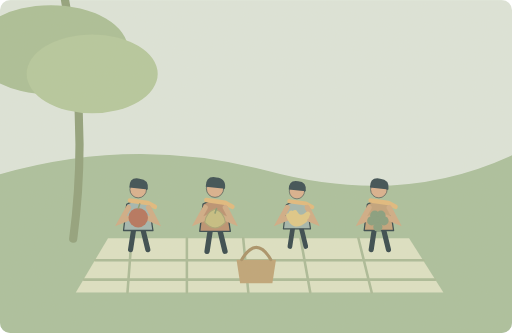
t = 0.00 s
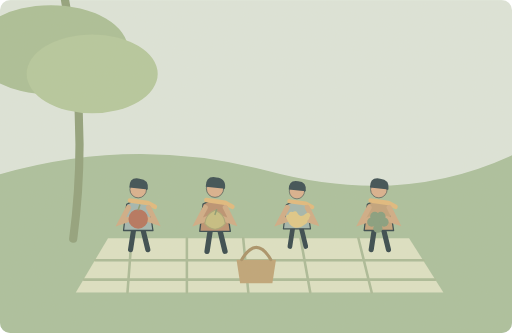
t = 1.25 s
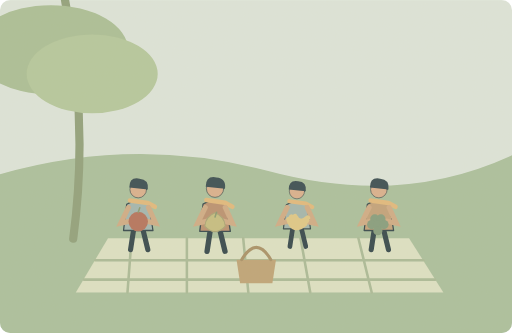
t = 3.75 s
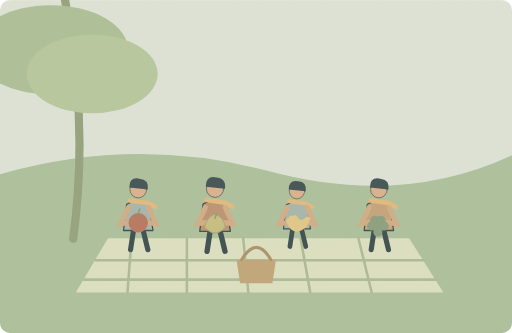
t = 5.00 s
t = 6.25 s: frame unchanged from t = 3.75 s, image omitted
t = 8.75 s: frame unchanged from t = 1.25 s, image omitted

The animated SVG that drew these frames (rendered in a browser with its animation timeline set to each time). Animation: 5 SMIL elements (animate=4,animateTransform=1); one cycle of 10.00 s, repeats indefinitely.

<svg xmlns="http://www.w3.org/2000/svg" width="1000" height="650" viewBox="0 0 1000 650" role="img" aria-labelledby="title desc"><title id="title">单词小故事</title><desc id="desc">All the children brought fruit for the picnic.</desc><metadata>{"wordId": "all", "dailyExample": "All the children brought fruit for the picnic.", "source": "https://github.com/go1app/word-atlas/blob/main/public/atlas/entries/6.json", "attribution": "Word Atlas contributors — CC BY 4.0", "license": "https://creativecommons.org/licenses/by/4.0/", "changes": "New original vector animation interpreting the daily example.", "durationSeconds": 10}</metadata><defs><clipPath id="frame"><rect width="1000" height="650" rx="20"/></clipPath><filter id="paper"><feTurbulence type="fractalNoise" baseFrequency=".74" numOctaves="3" stitchTiles="stitch"/><feColorMatrix type="saturate" values="0"/><feComponentTransfer><feFuncA type="linear" slope=".065"/></feComponentTransfer><feBlend in="SourceGraphic" mode="soft-light"/></filter><filter id="glow" x="-100%" y="-100%" width="300%" height="300%"><feGaussianBlur stdDeviation="8"/></filter></defs><g clip-path="url(#frame)"><rect x="0" y="0" width="1000" height="650" rx="0" fill="#dce6dc" /><path d="M0 340Q265 264 524 334T1000 303V650H0Z" fill="#a8bf9c" stroke="none" stroke-width="2" stroke-linecap="round" stroke-linejoin="round" /><path d="M127 0Q174 235 143 466M149 200L87 141" fill="none" stroke="#8d9f7a" stroke-width="16" stroke-linecap="round" stroke-linejoin="round" /><ellipse cx="99" cy="97" rx="151" ry="87" fill="#a8be95"/><ellipse cx="180" cy="144" rx="128" ry="77" fill="#b3c79c"/><path d="M211 465H799L866 571H148Z" fill="#dce2c5" stroke="none" stroke-width="2" stroke-linecap="round" stroke-linejoin="round" /><path d="M257 465l-8 106M365 465v106M475 465l10 106M587 465l19 106M700 465l26 106M186 508H827M164 546H850" fill="none" stroke="#a8ba97" stroke-width="5" stroke-linecap="round" stroke-linejoin="round" /><g transform="translate(270 410) scale(1.25)" stroke="#2c4148" stroke-linecap="round" stroke-linejoin="round"><path d="M-7 29L-12 62M7 29L15 62" fill="none" stroke="#2c4148" stroke-width="8" stroke-linecap="round" stroke-linejoin="round" /><path d="M-18 -9Q0 -20 17 -8L23 32H-23Z" fill="#9fb5b0" stroke="#2c4148" stroke-width="2" stroke-linecap="round" stroke-linejoin="round" /><circle cx="0" cy="-32" r="13" fill="#d9af8c" /><path d="M-14 -35Q-14 -52 2 -49Q17 -48 15 -32Z" fill="#32474e" stroke="none" stroke-width="2" stroke-linecap="round" stroke-linejoin="round" /><path d="M-13 -15L15 -11 26 -5" fill="none" stroke="#e1b97b" stroke-width="7" stroke-linecap="round" stroke-linejoin="round" /></g><path d="M251 405L236 432 256 424M290 405L304 432 284 424" fill="none" stroke="#cfaa84" stroke-width="10" stroke-linecap="round"><animate attributeName="d" values="M251 405L236 432 256 424M290 405L304 432 284 424;M251 405L236 437 256 434M290 405L304 437 284 434;M251 405L236 432 256 424M290 405L304 432 284 424" keyTimes="0;.5;1" dur="10s" repeatCount="indefinite"/></path><g transform="translate(420 410) scale(1.3)" stroke="#2c4148" stroke-linecap="round" stroke-linejoin="round"><path d="M-7 29L-12 62M7 29L15 62" fill="none" stroke="#2c4148" stroke-width="8" stroke-linecap="round" stroke-linejoin="round" /><path d="M-18 -9Q0 -20 17 -8L23 32H-23Z" fill="#b98f6e" stroke="#2c4148" stroke-width="2" stroke-linecap="round" stroke-linejoin="round" /><circle cx="0" cy="-32" r="13" fill="#d9af8c" /><path d="M-14 -35Q-14 -52 2 -49Q17 -48 15 -32Z" fill="#32474e" stroke="none" stroke-width="2" stroke-linecap="round" stroke-linejoin="round" /><path d="M-13 -15L15 -11 26 -5" fill="none" stroke="#e1b97b" stroke-width="7" stroke-linecap="round" stroke-linejoin="round" /></g><path d="M401 405L386 432 406 424M440 405L454 432 434 424" fill="none" stroke="#cfaa84" stroke-width="10" stroke-linecap="round"><animate attributeName="d" values="M401 405L386 432 406 424M440 405L454 432 434 424;M401 405L386 437 406 434M440 405L454 437 434 434;M401 405L386 432 406 424M440 405L454 432 434 424" keyTimes="0;.5;1" dur="10s" repeatCount="indefinite"/></path><g transform="translate(580 410) scale(1.15)" stroke="#2c4148" stroke-linecap="round" stroke-linejoin="round"><path d="M-7 29L-12 62M7 29L15 62" fill="none" stroke="#2c4148" stroke-width="8" stroke-linecap="round" stroke-linejoin="round" /><path d="M-18 -9Q0 -20 17 -8L23 32H-23Z" fill="#a0b5ad" stroke="#2c4148" stroke-width="2" stroke-linecap="round" stroke-linejoin="round" /><circle cx="0" cy="-32" r="13" fill="#d9af8c" /><path d="M-14 -35Q-14 -52 2 -49Q17 -48 15 -32Z" fill="#32474e" stroke="none" stroke-width="2" stroke-linecap="round" stroke-linejoin="round" /><path d="M-13 -15L15 -11 26 -5" fill="none" stroke="#e1b97b" stroke-width="7" stroke-linecap="round" stroke-linejoin="round" /></g><path d="M561 405L546 432 566 424M600 405L614 432 594 424" fill="none" stroke="#cfaa84" stroke-width="10" stroke-linecap="round"><animate attributeName="d" values="M561 405L546 432 566 424M600 405L614 432 594 424;M561 405L546 437 566 434M600 405L614 437 594 434;M561 405L546 432 566 424M600 405L614 432 594 424" keyTimes="0;.5;1" dur="10s" repeatCount="indefinite"/></path><g transform="translate(740 410) scale(1.25)" stroke="#2c4148" stroke-linecap="round" stroke-linejoin="round"><path d="M-7 29L-12 62M7 29L15 62" fill="none" stroke="#2c4148" stroke-width="8" stroke-linecap="round" stroke-linejoin="round" /><path d="M-18 -9Q0 -20 17 -8L23 32H-23Z" fill="#c0a078" stroke="#2c4148" stroke-width="2" stroke-linecap="round" stroke-linejoin="round" /><circle cx="0" cy="-32" r="13" fill="#d9af8c" /><path d="M-14 -35Q-14 -52 2 -49Q17 -48 15 -32Z" fill="#32474e" stroke="none" stroke-width="2" stroke-linecap="round" stroke-linejoin="round" /><path d="M-13 -15L15 -11 26 -5" fill="none" stroke="#e1b97b" stroke-width="7" stroke-linecap="round" stroke-linejoin="round" /></g><path d="M721 405L706 432 726 424M760 405L774 432 754 424" fill="none" stroke="#cfaa84" stroke-width="10" stroke-linecap="round"><animate attributeName="d" values="M721 405L706 432 726 424M760 405L774 432 754 424;M721 405L706 437 726 434M760 405L774 437 754 434;M721 405L706 432 726 424M760 405L774 432 754 424" keyTimes="0;.5;1" dur="10s" repeatCount="indefinite"/></path><g><animateTransform attributeName="transform" type="translate" values="0 0;0 10;0 0" keyTimes="0;.5;1" dur="10s" repeatCount="indefinite"/><circle cx="270" cy="425" r="19" fill="#b36f59" /><path d="M270 407l3 -9" fill="none" stroke="#85986f" stroke-width="3" stroke-linecap="round" stroke-linejoin="round" /><path d="M420 408Q402 415 400 434Q420 456 440 434Q438 415 420 408Z" fill="#c4bd7f" stroke="#a6a273" stroke-width="2" stroke-linecap="round" stroke-linejoin="round" /><path d="M420 416l3 -9" fill="none" stroke="#85986f" stroke-width="3" stroke-linecap="round" stroke-linejoin="round" /><path d="M564 421q9 27 31 9M569 416q13 27 30 7M576 415q9 17 25 3" fill="none" stroke="#dfc885" stroke-width="10" stroke-linecap="round" stroke-linejoin="round" /><circle cx="732" cy="420" r="9" fill="#829b7c" /><circle cx="744" cy="420" r="9" fill="#829b7c" /><circle cx="726" cy="431" r="9" fill="#829b7c" /><circle cx="738" cy="431" r="9" fill="#829b7c" /><circle cx="750" cy="431" r="9" fill="#829b7c" /><circle cx="738" cy="443" r="9" fill="#829b7c" /></g><path d="M462 507H539L532 553H469Z" fill="#bda275" stroke="none" stroke-width="2" stroke-linecap="round" stroke-linejoin="round" /><path d="M472 507q29 -48 57 0" fill="none" stroke="#a68f65" stroke-width="6" stroke-linecap="round" stroke-linejoin="round" /><rect width="1000" height="650" fill="#ddc8a0" opacity=".14" filter="url(#paper)" pointer-events="none"/></g></svg>
